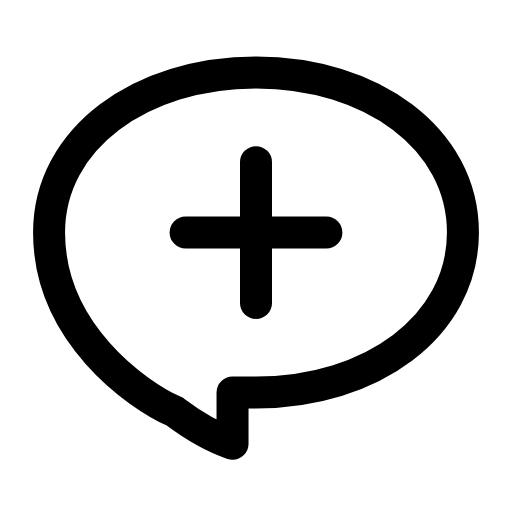
t = 0.00 s
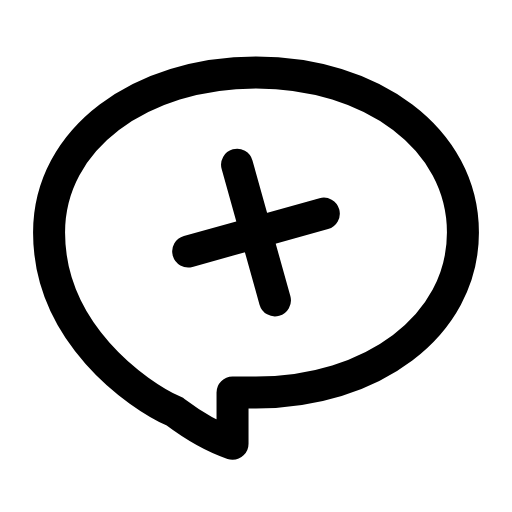
t = 0.16 s
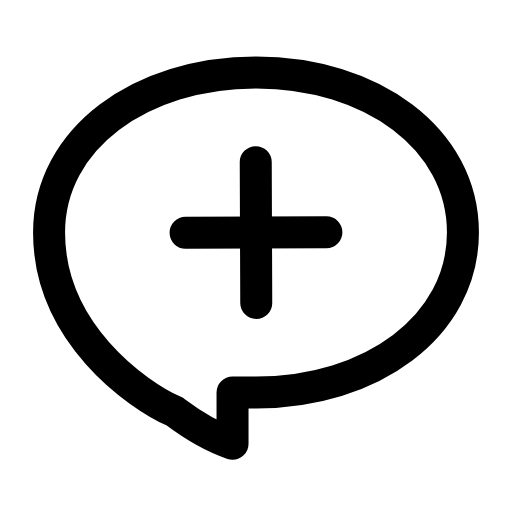
t = 0.47 s
t = 0.68 s: frame unchanged from t = 0.00 s, image omitted
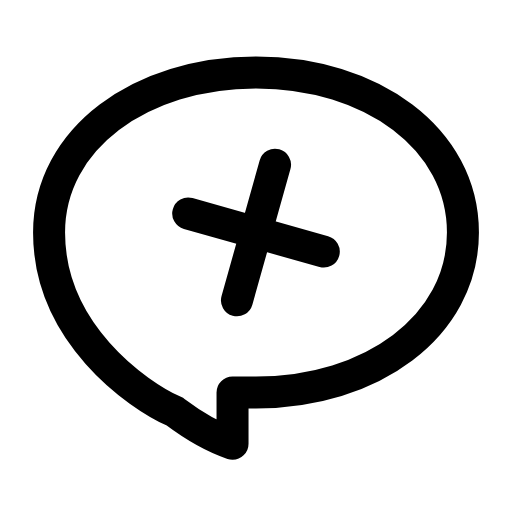
t = 0.95 s
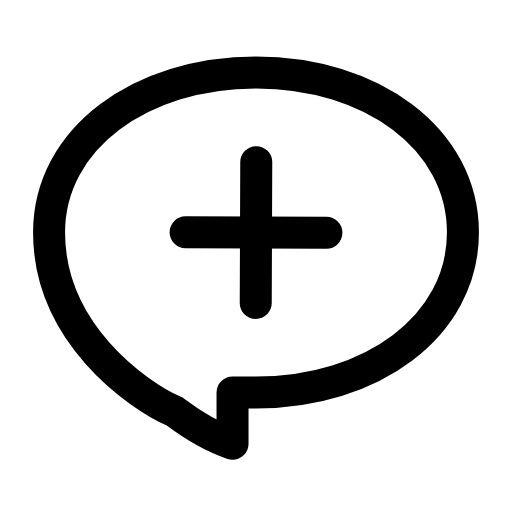
t = 1.16 s

The animated SVG that drew these frames (rendered in a browser with its animation timeline set to each time). Animation: 1 SMIL element (animateTransform=1); one cycle of 1.40 s, repeats indefinitely.

<svg xmlns="http://www.w3.org/2000/svg" width="24" height="24" viewBox="0 0 24 24" fill="none"><path stroke="currentColor" stroke-width="1.5" stroke-linecap="round" stroke-linejoin="round" fill="none" d="M12 3.4C17.4 3.4 21.7 6.5 21.7 10.9S17.4 18.4 12 18.4C11.6 18.4 11.2 18.4 10.9 18.4L10.9 20.8C10 20.5 9 19.9 8.2 19.3C6.4 18.5 2.3 15.6 2.3 10.9C2.3 6.5 6.6 3.4 12 3.4Z"></path><g><animateTransform attributeName="transform" type="rotate" values="0 12 10.9;90 12 10.9;90 12 10.9;0 12 10.9;0 12 10.9" keyTimes="0;0.45;0.6;0.9;1" dur="1.4s" repeatCount="indefinite" calcMode="spline" keySplines="0.16 1 0.3 1;0.16 1 0.3 1;0.16 1 0.3 1;0.16 1 0.3 1"/><line stroke="currentColor" stroke-width="1.5" stroke-linecap="round" stroke-linejoin="round" fill="none" x1="12" y1="7.6" x2="12" y2="14.2"></line><line stroke="currentColor" stroke-width="1.5" stroke-linecap="round" stroke-linejoin="round" fill="none" x1="8.7" y1="10.9" x2="15.3" y2="10.9"></line></g></svg>
